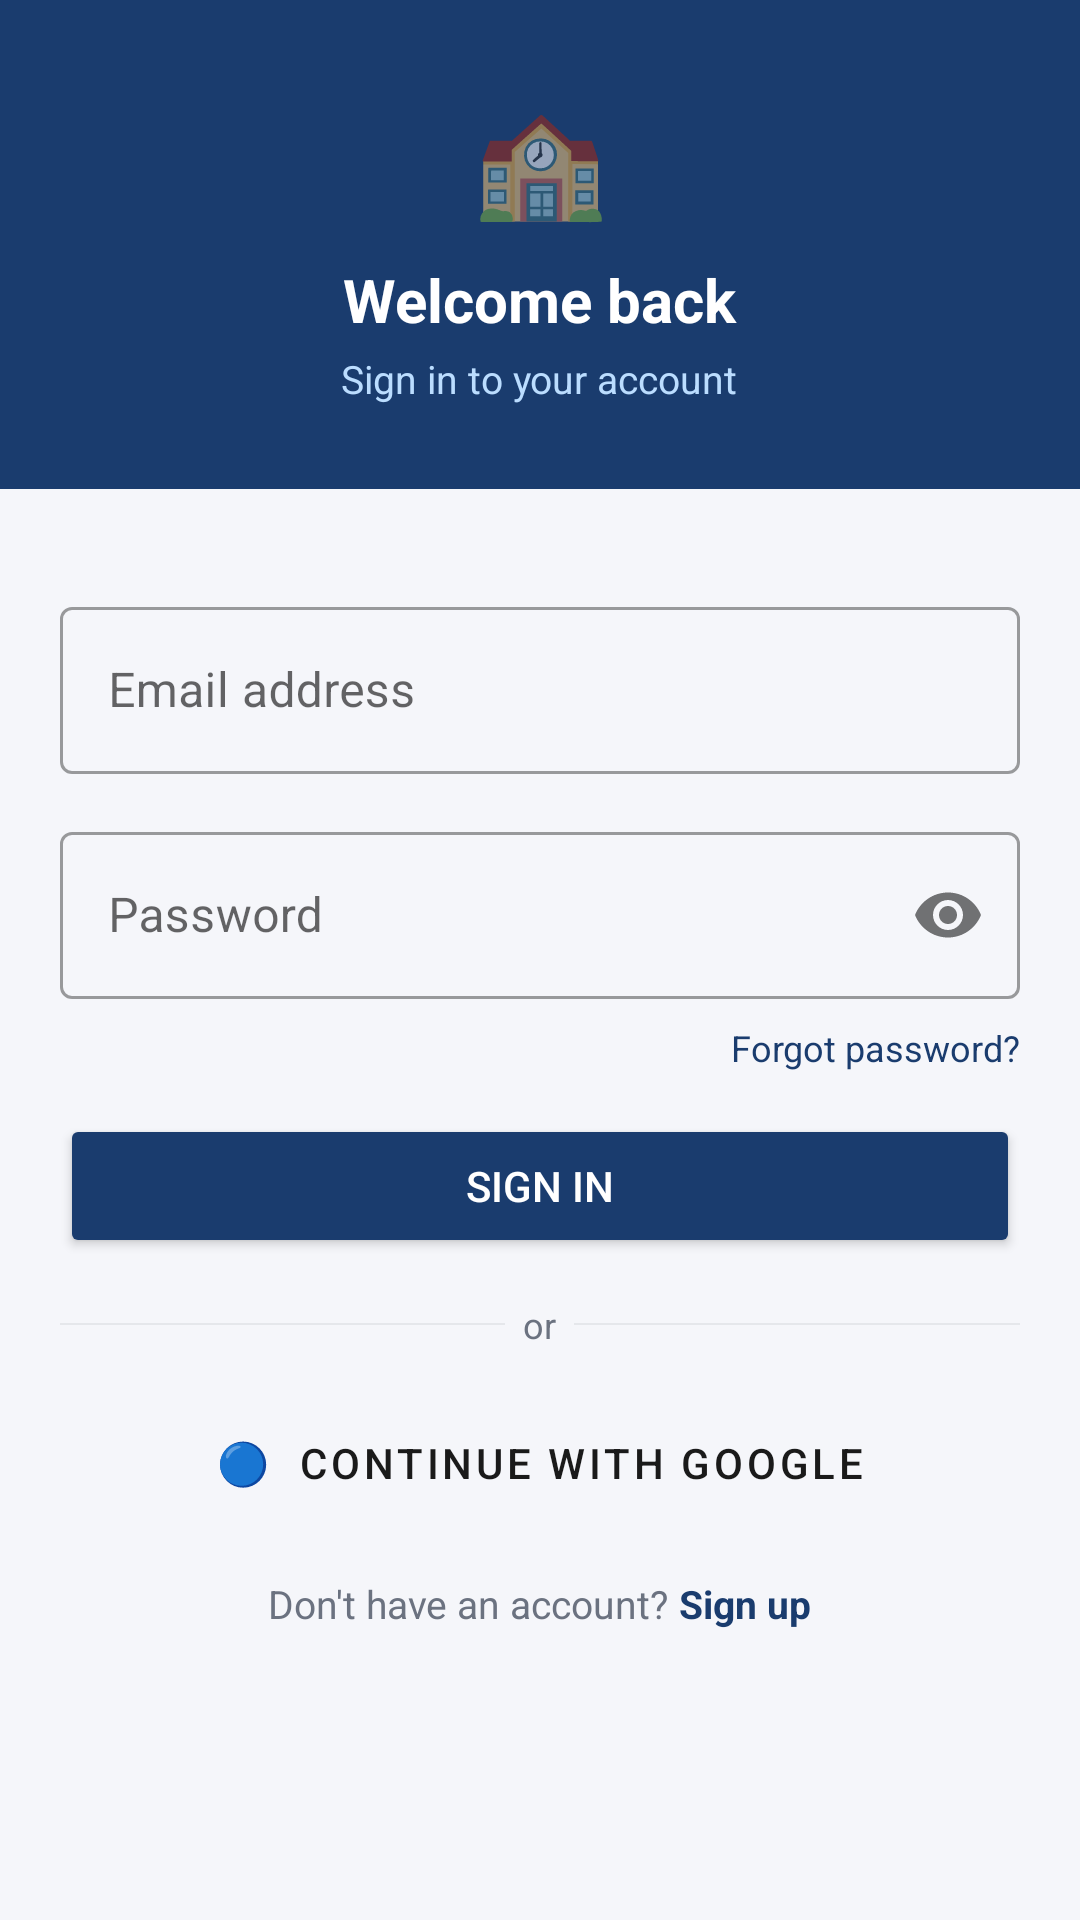

This screen was rendered from an Android layout file. Write that file and the resources it references.
<!-- AndroidManifest.xml: application theme Theme.NammaShaaleInventory -->
<!-- res/layout/activity_login.xml -->
<?xml version="1.0" encoding="utf-8"?>
<androidx.core.widget.NestedScrollView
    xmlns:android="http://schemas.android.com/apk/res/android"
    xmlns:app="http://schemas.android.com/apk/res-auto"
    android:layout_width="match_parent"
    android:layout_height="match_parent"
    android:background="@color/background">

    <LinearLayout
        android:layout_width="match_parent"
        android:layout_height="wrap_content"
        android:orientation="vertical">

        <LinearLayout
            android:layout_width="match_parent"
            android:layout_height="wrap_content"
            android:background="@color/primary"
            android:orientation="vertical"
            android:gravity="center"
            android:padding="28dp">
            <TextView
                android:layout_width="wrap_content"
                android:layout_height="wrap_content"
                android:text="🏫"
                android:textSize="36sp" />
            <TextView
                android:layout_width="wrap_content"
                android:layout_height="wrap_content"
                android:text="Welcome back"
                android:textColor="@color/white"
                android:textSize="20sp"
                android:textStyle="bold"
                android:layout_marginTop="10dp" />
            <TextView
                android:layout_width="wrap_content"
                android:layout_height="wrap_content"
                android:text="Sign in to your account"
                android:textColor="#BBDDFF"
                android:textSize="13sp"
                android:layout_marginTop="4dp" />
        </LinearLayout>

        <LinearLayout
            android:layout_width="match_parent"
            android:layout_height="wrap_content"
            android:orientation="vertical"
            android:padding="20dp">

            <TextView
                android:id="@+id/tv_login_error"
                android:layout_width="match_parent"
                android:layout_height="wrap_content"
                android:background="@color/red_light"
                android:textColor="@color/red"
                android:textSize="12sp"
                android:padding="10dp"
                android:visibility="gone" />

            <com.google.android.material.textfield.TextInputLayout
                android:layout_width="match_parent"
                android:layout_height="wrap_content"
                android:hint="Email address"
                android:layout_marginTop="14dp"
                style="@style/Widget.MaterialComponents.TextInputLayout.OutlinedBox">
                <com.google.android.material.textfield.TextInputEditText
                    android:id="@+id/et_login_email"
                    android:layout_width="match_parent"
                    android:layout_height="wrap_content"
                    android:inputType="textEmailAddress" />
            </com.google.android.material.textfield.TextInputLayout>

            <com.google.android.material.textfield.TextInputLayout
                android:layout_width="match_parent"
                android:layout_height="wrap_content"
                android:hint="Password"
                android:layout_marginTop="14dp"
                app:passwordToggleEnabled="true"
                style="@style/Widget.MaterialComponents.TextInputLayout.OutlinedBox">
                <com.google.android.material.textfield.TextInputEditText
                    android:id="@+id/et_login_password"
                    android:layout_width="match_parent"
                    android:layout_height="wrap_content"
                    android:inputType="textPassword" />
            </com.google.android.material.textfield.TextInputLayout>

            <TextView
                android:id="@+id/tv_forgot_password"
                android:layout_width="wrap_content"
                android:layout_height="wrap_content"
                android:text="Forgot password?"
                android:textColor="@color/primary"
                android:textSize="12sp"
                android:layout_gravity="end"
                android:layout_marginTop="8dp" />

            <Button
                android:id="@+id/btn_login"
                android:layout_width="match_parent"
                android:layout_height="wrap_content"
                android:text="Sign In"
                android:backgroundTint="@color/primary"
                android:textColor="#FFFFFF"
                android:padding="14dp"
                android:layout_marginTop="14dp" />

            <LinearLayout
                android:layout_width="match_parent"
                android:layout_height="wrap_content"
                android:gravity="center_vertical"
                android:orientation="horizontal"
                android:layout_marginTop="14dp">
                <View android:layout_width="0dp" android:layout_height="0.5dp" android:layout_weight="1" android:background="@color/divider"/>
                <TextView android:layout_width="wrap_content" android:layout_height="wrap_content" android:text="  or  " android:textColor="@color/text_secondary" android:textSize="12sp"/>
                <View android:layout_width="0dp" android:layout_height="0.5dp" android:layout_weight="1" android:background="@color/divider"/>
            </LinearLayout>

            
            <Button
                android:id="@+id/btn_google_signin"
                android:layout_width="match_parent"
                android:layout_height="wrap_content"
                android:text="🔵  Continue with Google"
                android:backgroundTint="#FFFFFF"
                android:textColor="@color/text_primary"
                android:padding="12dp"
                android:layout_marginTop="14dp"
                style="@style/Widget.MaterialComponents.Button.OutlinedButton" />

            
            <Button
                android:id="@+id/btn_phone_otp"
                android:layout_width="match_parent"
                android:layout_height="wrap_content"
                android:visibility="gone" />

            <LinearLayout
                android:layout_width="match_parent"
                android:layout_height="wrap_content"
                android:gravity="center"
                android:orientation="horizontal"
                android:layout_marginTop="14dp">
                <TextView android:layout_width="wrap_content" android:layout_height="wrap_content" android:text="Don't have an account? " android:textColor="@color/text_secondary" android:textSize="13sp"/>
                <TextView android:id="@+id/tv_go_signup" android:layout_width="wrap_content" android:layout_height="wrap_content" android:text="Sign up" android:textColor="@color/primary" android:textStyle="bold" android:textSize="13sp"/>
            </LinearLayout>

        </LinearLayout>
    </LinearLayout>
</androidx.core.widget.NestedScrollView>
<!-- resources referenced by this layout -->
<resources>
  <color name="background">#F5F6FA</color>
  <color name="divider">#E5E7EB</color>
  <color name="primary">#1A3C6E</color>
  <color name="red">#B91C1C</color>
  <color name="red_light">#FEE2E2</color>
  <color name="text_primary">#1A1A1A</color>
  <color name="text_secondary">#6B7280</color>
  <color name="white">#FFFFFF</color>
  <style name="Theme.NammaShaaleInventory" parent="Theme.MaterialComponents.Light.NoActionBar">
          <item name="colorPrimary">@color/primary</item>
          <item name="colorPrimaryDark">@color/primary_dark</item>
          <item name="colorAccent">@color/accent</item>
          <item name="android:windowBackground">@color/background</item>
          <item name="android:statusBarColor">@color/primary_dark</item>
      </style>
  <color name="primary_dark">#0F2548</color>
  <color name="accent">#2A5298</color>
</resources>
